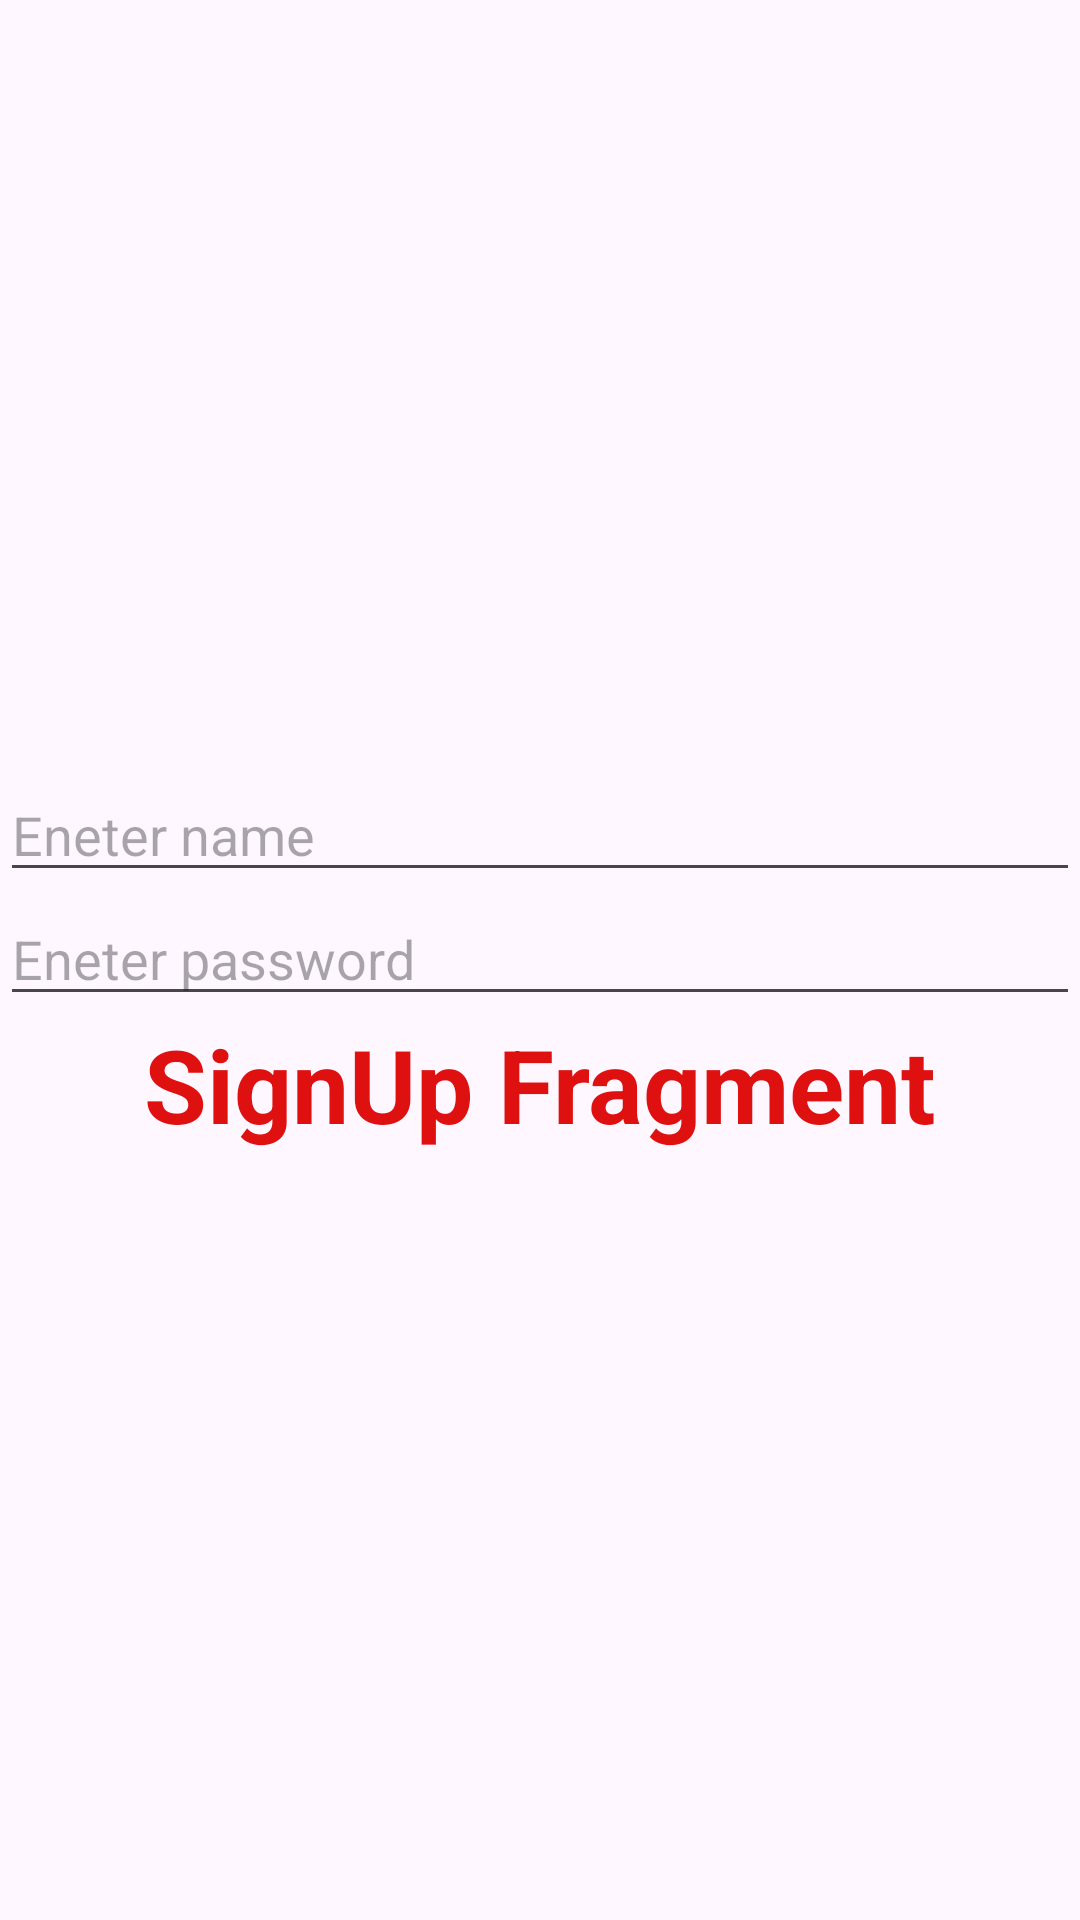

Produce the Android XML layout that renders to this screen, including the resource entries it uses.
<!-- AndroidManifest.xml: application theme Theme.Nivigatiom_Component -->
<!-- res/layout/fragment_sign_up.xml -->
<?xml version="1.0" encoding="utf-8"?>
<LinearLayout xmlns:android="http://schemas.android.com/apk/res/android"
    xmlns:tools="http://schemas.android.com/tools"
    android:layout_width="match_parent"
    android:layout_height="match_parent"
    android:orientation="vertical"
    android:gravity="center"
    tools:context=".SignUp">

    
    <EditText
        android:id="@+id/set1"
        android:layout_width="match_parent"
        android:layout_height="wrap_content"
        android:hint="Eneter name" />

    
    <EditText
        android:id="@+id/set2"
        android:layout_width="match_parent"
        android:layout_height="wrap_content"
        android:hint="Eneter password" />

    
    <TextView
        android:textColor="#DF1010"
        android:textStyle="bold"
        android:textSize="34sp"
        android:gravity="center_horizontal"
        android:layout_width="match_parent"
        android:layout_height="wrap_content"
        android:text="SignUp Fragment" />

</LinearLayout>
<!-- resources referenced by this layout -->
<resources>
  <style name="Theme.Nivigatiom_Component" parent="Base.Theme.Nivigatiom_Component" />
  <style name="Base.Theme.Nivigatiom_Component" parent="Theme.Material3.DayNight.NoActionBar">
          
          
      </style>
</resources>
